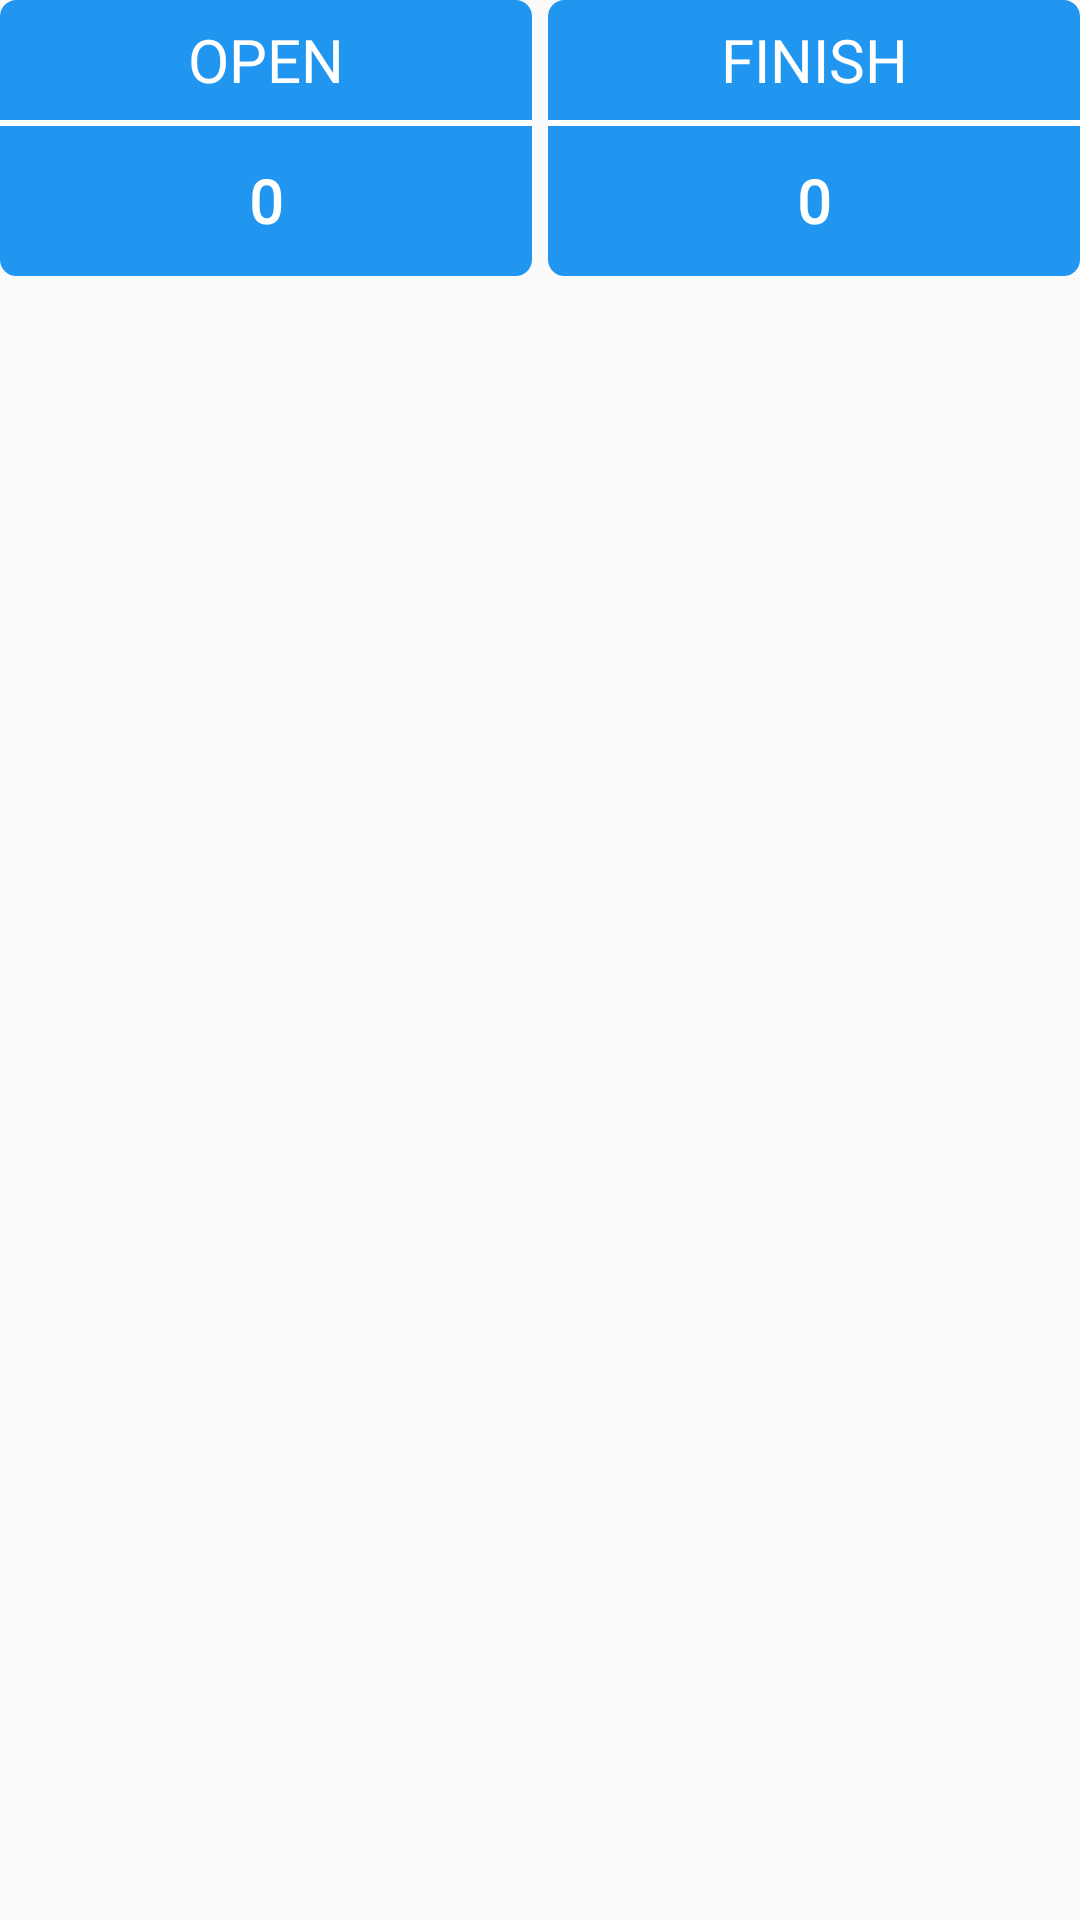

The Android layout XML behind this screen, and the referenced resources:
<!-- AndroidManifest.xml: application theme AppTheme -->
<!-- res/layout/fragment_taks.xml -->
<?xml version="1.0" encoding="utf-8"?>
<FrameLayout xmlns:android="http://schemas.android.com/apk/res/android"
    xmlns:tools="http://schemas.android.com/tools"
    android:id="@+id/task_fragment"
    android:layout_width="match_parent"
    android:layout_height="wrap_content"
    android:orientation="vertical"
    android:layout_marginTop="5dp"
    android:layout_marginLeft="5dp"
    android:layout_marginRight="5dp"
    tools:context=".Fragment.TaskFragment">

    <LinearLayout
        android:layout_width="match_parent"
        android:layout_height="wrap_content"
        android:orientation="vertical">

        <LinearLayout
            android:orientation="horizontal"
            android:layout_width="match_parent"
            android:layout_height="wrap_content">

            <LinearLayout
                android:id="@+id/open"
                android:layout_marginRight="2.5dp"
                android:background="@drawable/shape_rounded_bg_blue"
                android:layout_width="0dp"
                android:layout_weight="1"
                android:foreground="?android:attr/selectableItemBackground"
                android:layout_height="wrap_content"
                android:orientation="vertical">

                <TextView
                    android:gravity="center"
                    android:id="@+id/statusOpen"
                    android:layout_width="match_parent"
                    android:textColor="@color/white"
                    android:layout_height="40dp"
                    android:fontFamily="@font/ubuntu_r"
                    android:textAllCaps="true"
                    android:text="Open"
                    android:textSize="20sp"/>
                <View
                    android:layout_width="match_parent"
                    android:layout_height="2dp"
                    android:background="@color/white"/>

                <TextView
                    android:id="@+id/countOpen"
                    android:gravity="center"
                    android:textAllCaps="true"
                    android:fontFamily="@font/ubuntu_r"
                    android:textColor="@color/white"
                    android:layout_width="match_parent"
                    android:layout_height="50dp"
                    android:text="0"
                    android:textStyle="bold"
                    android:textSize="20sp"/>

            </LinearLayout>

            <LinearLayout
                android:id="@+id/finish"
                android:layout_marginLeft="2.5dp"
                android:background="@drawable/shape_rounded_bg_blue"
                android:layout_width="0dp"
                android:layout_weight="1"
                android:foreground="?android:attr/selectableItemBackground"
                android:layout_height="wrap_content"
                android:orientation="vertical">

                <TextView
                    android:id="@+id/statusFinish"
                    android:gravity="center"
                    android:layout_width="match_parent"
                    android:textColor="@color/white"
                    android:layout_height="40dp"
                    android:fontFamily="@font/ubuntu_r"
                    android:textAllCaps="true"
                    android:text="Finish"
                    android:textSize="20sp"/>
                <View
                    android:layout_width="match_parent"
                    android:layout_height="2dp"
                    android:background="@color/white"/>

                <TextView
                    android:id="@+id/countFinish"
                    android:gravity="center"
                    android:textAllCaps="true"
                    android:fontFamily="@font/ubuntu_r"
                    android:textColor="@color/white"
                    android:layout_width="match_parent"
                    android:layout_height="50dp"
                    android:text="0"
                    android:textStyle="bold"
                    android:textSize="20sp"/>

            </LinearLayout>

        </LinearLayout>



        
        <android.support.v7.widget.RecyclerView
            android:visibility="gone"
            android:id="@+id/rvCardHorizontal"
            android:layout_gravity="center_horizontal"
            android:layout_width="match_parent"
            android:layout_height="wrap_content"/>

        <FrameLayout
            android:id="@+id/task_frame"
            android:layout_width="match_parent"
            android:layout_height="wrap_content">
            <android.support.v7.widget.RecyclerView
                android:layout_marginTop="10dp"
                android:id="@+id/rvCardListTask"
                android:layout_width="match_parent"
                android:layout_height="wrap_content"
                android:layout_marginBottom="55dp"/>

        </FrameLayout>
    </LinearLayout>
</FrameLayout>
<!-- resources referenced by this layout -->
<resources>
  <color name="white">#FFFFFF</color>
  <!-- drawable shape_rounded_bg_blue (drawable-v24) -->
  <?xml version="1.0" encoding="utf-8"?>
  <shape xmlns:android="http://schemas.android.com/apk/res/android">
      <solid android:color="@color/btn_login_bg_normal"/>
      <corners android:radius="5dip"/>
      <stroke
          android:width="1dp"
          android:color="@color/btn_login_bg_normal" />
      <padding android:left="0dip" android:top="0dip" android:right="0dip" android:bottom="0dip" />
  </shape>
  <style name="AppTheme" parent="Theme.AppCompat.Light.DarkActionBar">
          
          <item name="colorPrimary">@color/colorPrimary</item>
          <item name="colorPrimaryDark">@color/colorPrimaryDark</item>
          <item name="colorAccent">@color/colorAccent</item>
      </style>
  <color name="btn_login_bg_normal">#2196F1</color>
  <color name="colorPrimary">#2196F1</color>
  <color name="colorPrimaryDark">#1976d2</color>
  <color name="colorAccent">#2196F1</color>
</resources>
